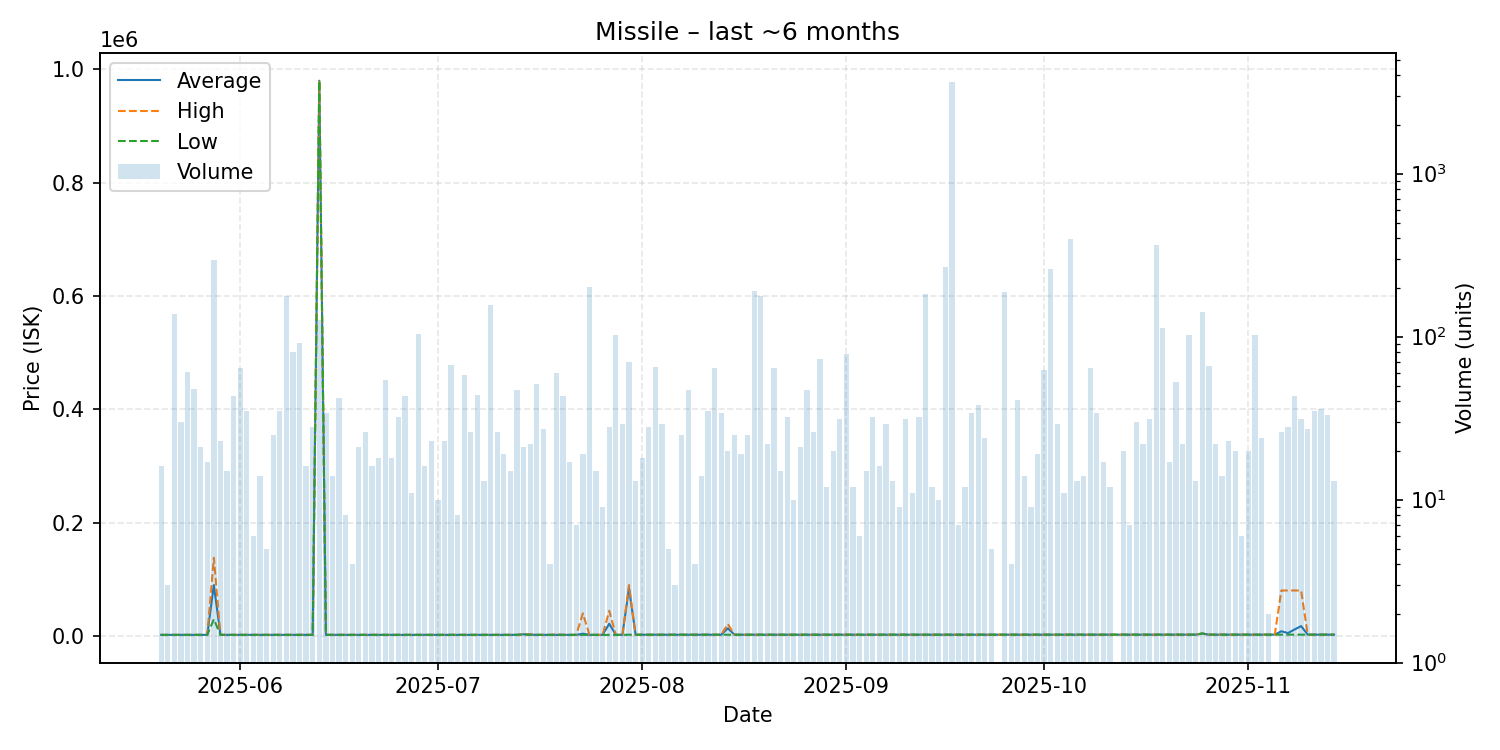

The table this chart was drawn from, first rows:
date, average, highest, lowest, order_count, volume
2025-05-20, 2022, 2022, 2021, 6, 16
2025-05-21, 2024, 2024, 2024, 3, 3
2025-05-22, 2024, 2024, 2024, 3, 138
2025-05-23, 2027, 2028, 2027, 8, 30
2025-05-24, 2028, 2029, 2028, 11, 61
2025-05-25, 2030, 2030, 2029, 8, 48
2025-05-26, 2033, 2034, 2033, 5, 21
2025-05-27, 2037, 2037, 2037, 4, 17
2025-05-28, 89900, 138000, 29640, 35, 295
2025-05-29, 2037, 2037, 2037, 8, 23
2025-05-30, 2037, 2037, 2037, 6, 15
2025-05-31, 2037, 2037, 2037, 3, 43
2025-06-01, 2039, 2039, 2037, 12, 64
2025-06-02, 2039, 2039, 2039, 5, 35
2025-06-03, 2043, 2045, 2040, 3, 6
2025-06-04, 2045, 2045, 2045, 7, 14
2025-06-05, 2045, 2045, 2045, 3, 5
2025-06-06, 2045, 2045, 2045, 11, 25
2025-06-07, 2045, 2045, 2045, 8, 35
2025-06-08, 2045, 2045, 2045, 6, 178
2025-06-09, 2045, 2045, 2045, 8, 80
2025-06-10, 2045, 2045, 2045, 4, 91
2025-06-11, 2045, 2045, 2045, 7, 16
2025-06-12, 2045, 2045, 2045, 4, 28
2025-06-13, 980000, 980000, 980000, 12, 126
2025-06-14, 2045, 2046, 2045, 11, 34
2025-06-15, 2045, 2045, 2045, 4, 14
2025-06-16, 2045, 2045, 2045, 6, 42
2025-06-17, 2045, 2045, 2045, 4, 8
2025-06-18, 2045, 2045, 2045, 4, 4
2025-06-19, 2045, 2045, 2045, 5, 21
2025-06-20, 2045, 2045, 2045, 7, 26
2025-06-21, 2045, 2045, 2045, 4, 16
2025-06-22, 2045, 2046, 2045, 7, 18
2025-06-23, 2024, 2047, 2017, 5, 54
2025-06-24, 2047, 2047, 2047, 7, 18
2025-06-25, 2047, 2047, 2047, 6, 32
2025-06-26, 2047, 2047, 2047, 6, 43
2025-06-27, 2048, 2048, 2048, 2, 11
2025-06-28, 2048, 2048, 2048, 13, 104
2025-06-29, 2048, 2048, 2048, 10, 16
2025-06-30, 2048, 2048, 2048, 8, 23
2025-07-01, 2048, 2048, 2048, 6, 10
2025-07-02, 2048, 2048, 2048, 6, 23
2025-07-03, 2048, 2048, 2047, 5, 67
2025-07-04, 2047, 2047, 2047, 4, 8
2025-07-05, 2047, 2048, 2047, 9, 58
2025-07-06, 2048, 2048, 2048, 7, 26
2025-07-07, 2048, 2048, 2048, 5, 44
2025-07-08, 2048, 2048, 2048, 7, 13
2025-07-09, 2050, 2050, 2050, 11, 156
2025-07-10, 2050, 2051, 2050, 6, 26
2025-07-11, 2051, 2051, 2051, 5, 19
2025-07-12, 2050, 2051, 2050, 5, 15
2025-07-13, 2051, 2051, 2051, 2, 47
2025-07-14, 3000, 3000, 3000, 7, 21
2025-07-15, 2396, 3000, 2051, 7, 22
2025-07-16, 2051, 2051, 2051, 9, 51
2025-07-17, 2051, 2051, 2051, 5, 27
2025-07-18, 2051, 2051, 2051, 3, 4
... 118 more rows
